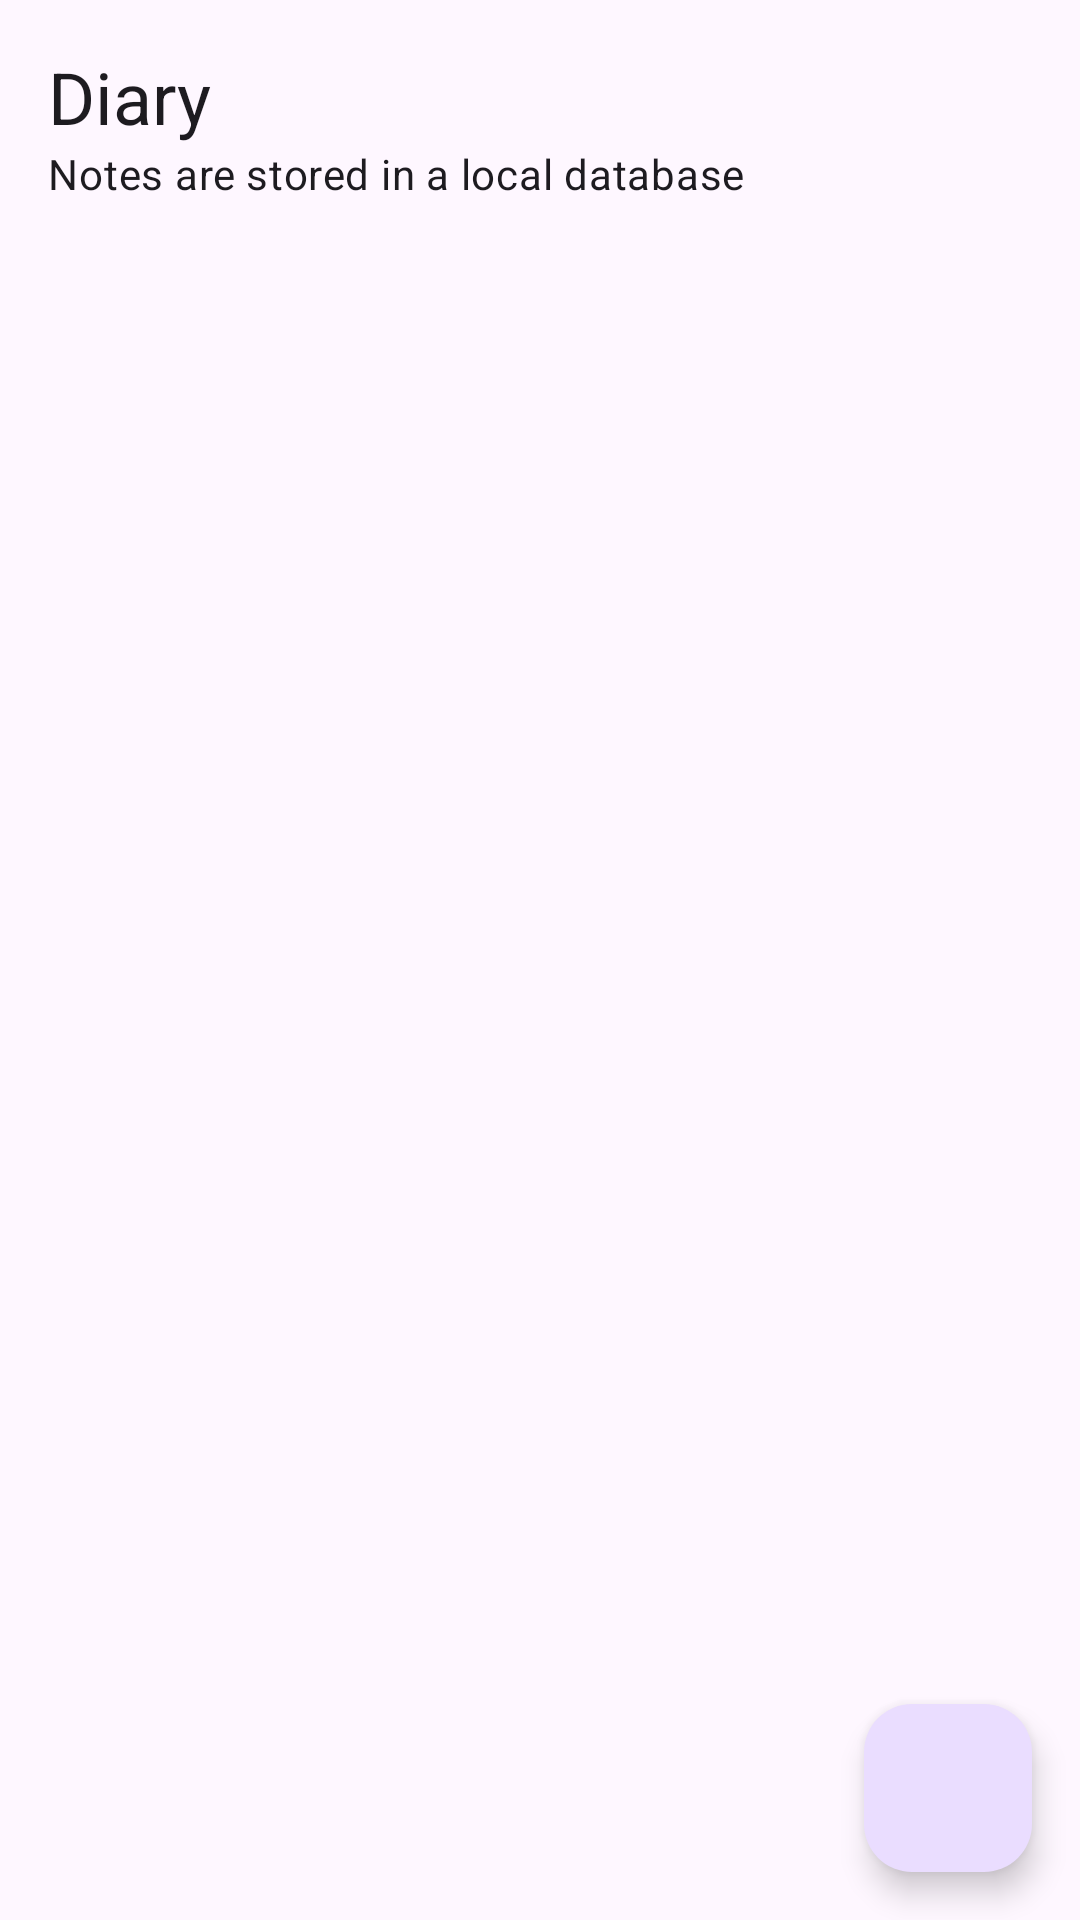

The Android layout XML behind this screen, and the referenced resources:
<!-- AndroidManifest.xml: application theme Theme.WellnessTracker -->
<!-- res/layout/fragment_diary.xml -->
<?xml version="1.0" encoding="utf-8"?>
<FrameLayout xmlns:android="http://schemas.android.com/apk/res/android"
    xmlns:app="http://schemas.android.com/apk/res-auto"
    android:layout_width="match_parent"
    android:layout_height="match_parent">

    <ScrollView
        android:layout_width="match_parent"
        android:layout_height="match_parent"
        android:clipToPadding="false"
        android:paddingBottom="88dp">

        <LinearLayout
            android:layout_width="match_parent"
            android:layout_height="wrap_content"
            android:orientation="vertical"
            android:padding="16dp">

            <TextView
                android:layout_width="wrap_content"
                android:layout_height="wrap_content"
                android:text="@string/nav_diary"
                android:textAppearance="?attr/textAppearanceHeadlineSmall" />

            <TextView
                android:layout_width="wrap_content"
                android:layout_height="wrap_content"
                android:layout_marginBottom="12dp"
                android:text="@string/diary_subtitle"
                android:textAppearance="?attr/textAppearanceBodyMedium" />

            <TextView
                android:id="@+id/tvEmpty"
                android:layout_width="wrap_content"
                android:layout_height="wrap_content"
                android:text="@string/diary_empty"
                android:textAppearance="?attr/textAppearanceBodyMedium"
                android:visibility="gone" />

            <LinearLayout
                android:id="@+id/notesContainer"
                android:layout_width="match_parent"
                android:layout_height="wrap_content"
                android:orientation="vertical" />
        </LinearLayout>
    </ScrollView>

    <com.google.android.material.floatingactionbutton.FloatingActionButton
        android:id="@+id/fabAdd"
        android:layout_width="wrap_content"
        android:layout_height="wrap_content"
        android:layout_gravity="bottom|end"
        android:layout_margin="16dp"
        android:contentDescription="@string/fab_add_note"
        app:srcCompat="@drawable/ic_add" />
</FrameLayout>
<!-- resources referenced by this layout -->
<resources>
  <string name="diary_empty">No notes yet. Tap + to add one.</string>
  <string name="diary_subtitle">Notes are stored in a local database</string>
  <string name="fab_add_note">Add note</string>
  <string name="nav_diary">Diary</string>
  <style name="Theme.WellnessTracker" parent="Theme.Material3.DayNight.NoActionBar">
          <item name="colorPrimary">@color/primary</item>
          <item name="colorOnPrimary">@color/on_primary</item>
      </style>
  <color name="primary">#FF00796B</color>
  <color name="on_primary">#FFFFFFFF</color>
</resources>
